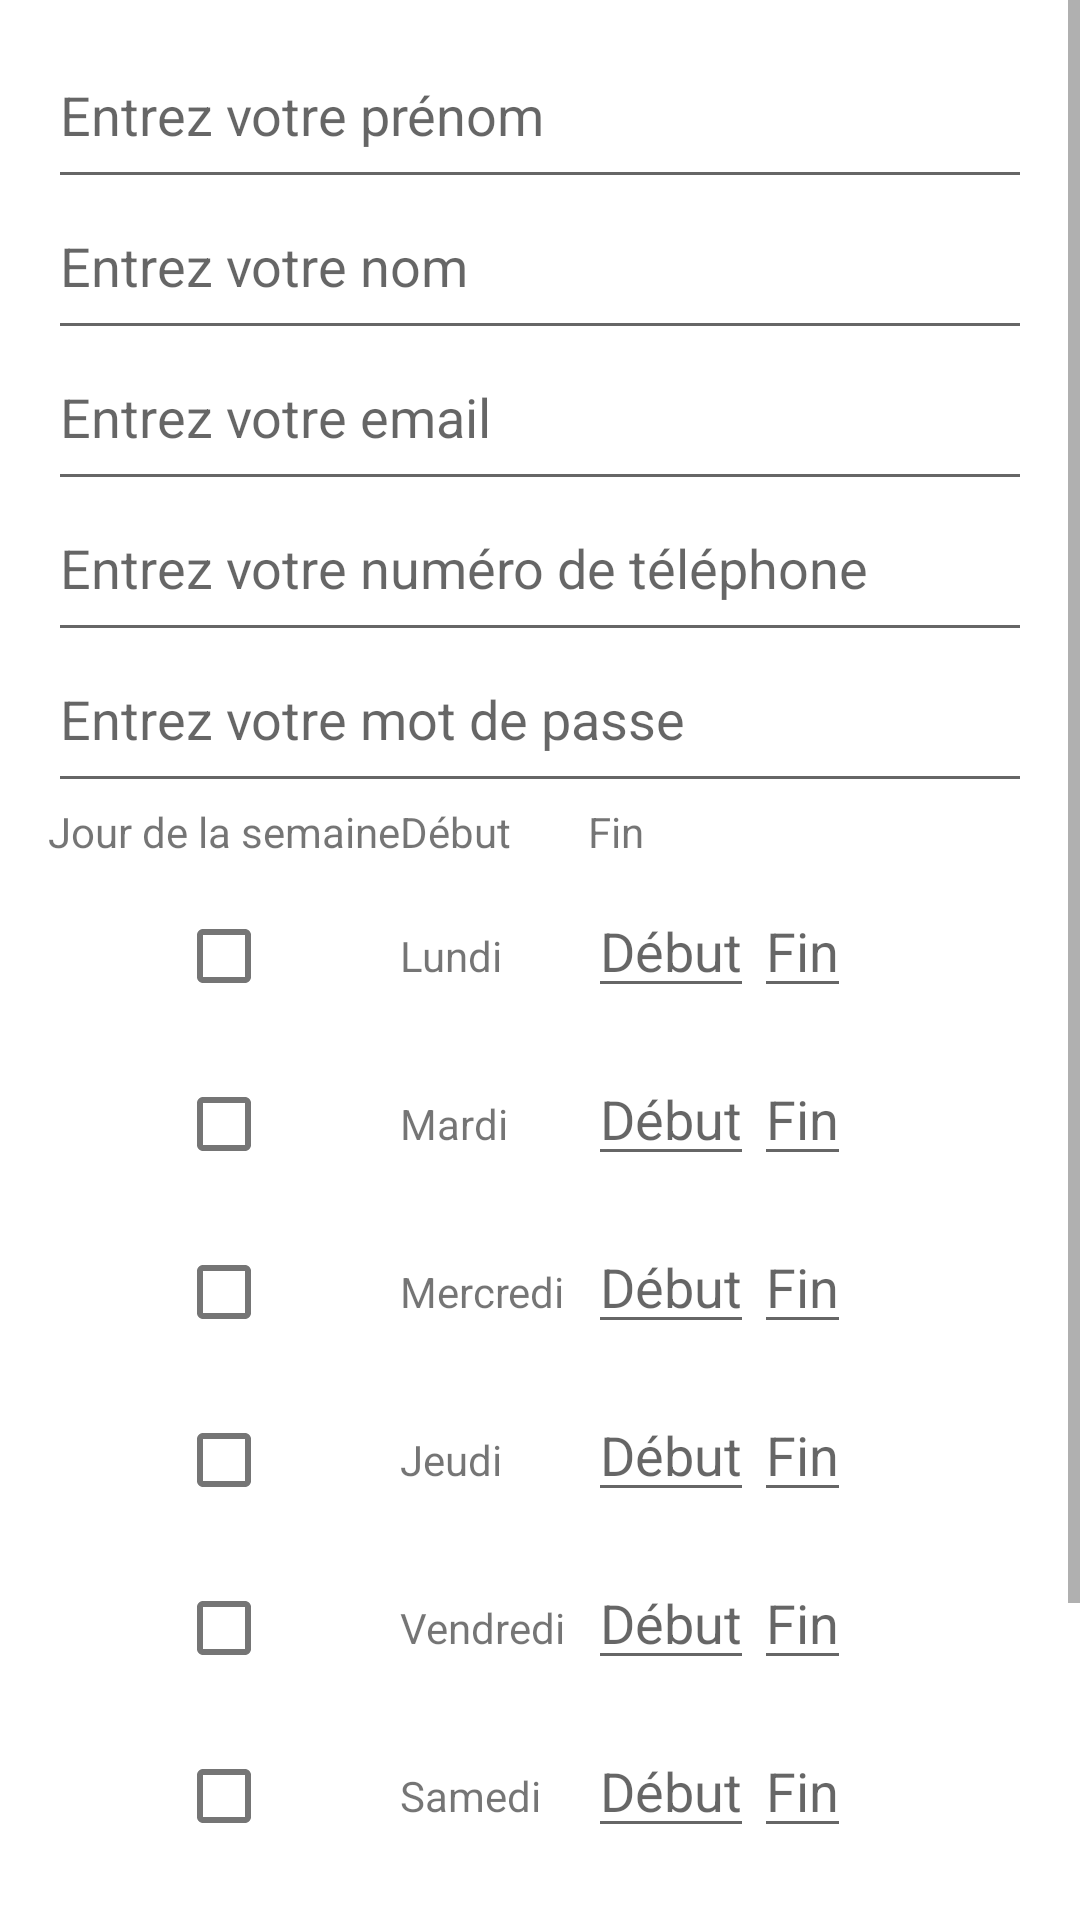

Reconstruct the res/layout file that produces this screen, plus the resources it refers to.
<!-- AndroidManifest.xml: application theme Theme.Nomorewaste -->
<!-- res/layout/activity_register.xml -->
<?xml version="1.0" encoding="utf-8"?>
<ScrollView xmlns:android="http://schemas.android.com/apk/res/android"
    android:layout_width="match_parent"
    android:layout_height="match_parent">

    <LinearLayout
        android:layout_width="match_parent"
        android:layout_height="wrap_content"
        android:orientation="vertical"
        android:padding="16dp">

        <TextView
            style="@style/TitleTextStyle"
            android:text="@string/title_register" />

        <TextView
            style="@style/LabelTextStyle"
            android:text="@string/label_first_name" />

        <EditText
            android:id="@+id/first_name"
            style="@style/EditTextStyle"
            android:hint="@string/hint_first_name"
            android:autofillHints="givenName" />

        <TextView
            style="@style/LabelTextStyle"
            android:text="@string/label_last_name" />

        <EditText
            android:id="@+id/last_name"
            style="@style/EditTextStyle"
            android:hint="@string/hint_last_name"
            android:autofillHints="familyName" />

        <TextView
            style="@style/LabelTextStyle"
            android:text="@string/label_email" />

        <EditText
            android:id="@+id/email"
            style="@style/EditTextStyle"
            android:inputType="textEmailAddress"
            android:hint="@string/hint_email"
            android:autofillHints="emailAddress" />

        <TextView
            style="@style/LabelTextStyle"
            android:text="@string/label_phone_number" />

        <EditText
            android:id="@+id/phone_number"
            style="@style/EditTextStyle"
            android:inputType="phone"
            android:hint="@string/hint_phone_number"
            android:autofillHints="phoneNumber" />

        <TextView
            style="@style/LabelTextStyle"
            android:text="@string/label_password" />

        <EditText
            android:id="@+id/password"
            style="@style/EditTextStyle"
            android:inputType="textPassword"
            android:hint="@string/hint_password"
            android:autofillHints="password" />

        <TextView
            style="@style/LabelTextStyle"
            android:text="@string/label_availability" />

        <TableLayout
            android:layout_width="match_parent"
            android:layout_height="wrap_content"
            android:paddingBottom="16dp">

            <TableRow style="@style/TableRowStyle">
                <TextView android:text="@string/label_day_of_week" />
                <TextView android:text="@string/label_start_time" />
                <TextView android:text="@string/label_end_time" />
            </TableRow>

            
            <TableRow style="@style/TableRowStyle">
                <CheckBox android:id="@+id/monday_check" />
                <TextView android:text="@string/label_monday" />
                <EditText android:id="@+id/monday_start" android:inputType="time" android:hint="@string/label_start_time" android:autofillHints="time" />
                <EditText android:id="@+id/monday_end" android:inputType="time" android:hint="@string/label_end_time" android:autofillHints="time" />
            </TableRow>

            
            <TableRow style="@style/TableRowStyle">
                <CheckBox android:id="@+id/tuesday_check" />
                <TextView android:text="@string/label_tuesday" />
                <EditText android:id="@+id/tuesday_start" android:inputType="time" android:hint="@string/label_start_time" android:autofillHints="time" />
                <EditText android:id="@+id/tuesday_end" android:inputType="time" android:hint="@string/label_end_time" android:autofillHints="time" />
            </TableRow>

            
            <TableRow style="@style/TableRowStyle">
                <CheckBox android:id="@+id/wednesday_check" />
                <TextView android:text="@string/label_wednesday" />
                <EditText android:id="@+id/wednesday_start" android:inputType="time" android:hint="@string/label_start_time" android:autofillHints="time" />
                <EditText android:id="@+id/wednesday_end" android:inputType="time" android:hint="@string/label_end_time" android:autofillHints="time" />
            </TableRow>

            
            <TableRow style="@style/TableRowStyle">
                <CheckBox android:id="@+id/thursday_check" />
                <TextView android:text="@string/label_thursday" />
                <EditText android:id="@+id/thursday_start" android:inputType="time" android:hint="@string/label_start_time" android:autofillHints="time" />
                <EditText android:id="@+id/thursday_end" android:inputType="time" android:hint="@string/label_end_time" android:autofillHints="time" />
            </TableRow>

            
            <TableRow style="@style/TableRowStyle">
                <CheckBox android:id="@+id/friday_check" />
                <TextView android:text="@string/label_friday" />
                <EditText android:id="@+id/friday_start" android:inputType="time" android:hint="@string/label_start_time" android:autofillHints="time" />
                <EditText android:id="@+id/friday_end" android:inputType="time" android:hint="@string/label_end_time" android:autofillHints="time" />
            </TableRow>

            
            <TableRow style="@style/TableRowStyle">
                <CheckBox android:id="@+id/saturday_check" />
                <TextView android:text="@string/label_saturday" />
                <EditText android:id="@+id/saturday_start" android:inputType="time" android:hint="@string/label_start_time" android:autofillHints="time" />
                <EditText android:id="@+id/saturday_end" android:inputType="time" android:hint="@string/label_end_time" android:autofillHints="time" />
            </TableRow>

            
            <TableRow style="@style/TableRowStyle">
                <CheckBox android:id="@+id/sunday_check" />
                <TextView android:text="@string/label_sunday" />
                <EditText android:id="@+id/sunday_start" android:inputType="time" android:hint="@string/label_start_time" android:autofillHints="time" />
                <EditText android:id="@+id/sunday_end" android:inputType="time" android:hint="@string/label_end_time" android:autofillHints="time" />
            </TableRow>

        </TableLayout>

        <Button
            style="@style/ButtonStyle"
            android:text="@string/button_register" />

    </LinearLayout>
</ScrollView>
<!-- resources referenced by this layout -->
<resources>
  <string name="button_register">Inscrire</string>
  <string name="hint_email">Entrez votre email</string>
  <string name="hint_first_name">Entrez votre prénom</string>
  <string name="hint_last_name">Entrez votre nom</string>
  <string name="hint_password">Entrez votre mot de passe</string>
  <string name="hint_phone_number">Entrez votre numéro de téléphone</string>
  <string name="label_availability">Disponibilités</string>
  <string name="label_day_of_week">Jour de la semaine</string>
  <string name="label_email">Email</string>
  <string name="label_end_time">Fin</string>
  <string name="label_first_name">Prénom</string>
  <string name="label_friday">Vendredi</string>
  <string name="label_last_name">Nom</string>
  <string name="label_monday">Lundi</string>
  <string name="label_password">Mot de passe</string>
  <string name="label_phone_number">Numéro de téléphone</string>
  <string name="label_saturday">Samedi</string>
  <string name="label_start_time">Début</string>
  <string name="label_sunday">Dimanche</string>
  <string name="label_thursday">Jeudi</string>
  <string name="label_tuesday">Mardi</string>
  <string name="label_wednesday">Mercredi</string>
  <string name="title_register">Inscription</string>
  <style name="ButtonStyle">
          <item name="android:layout_width">match_parent</item>
          <item name="android:layout_height">wrap_content</item>
          <item name="android:textAllCaps">false</item>
          <item name="android:backgroundTint">@color/button_color</item>
          <item name="android:textColor">@android:color/white</item>
      </style>
  <style name="EditTextStyle">
          <item name="android:layout_width">match_parent</item>
          <item name="android:layout_height">wrap_content</item>
          <item name="android:paddingBottom">16dp</item>
          <item name="android:inputType">text</item>
      </style>
  <style name="LabelTextStyle">
          <item name="android:textSize">16sp</item>
          <item name="android:paddingBottom">8dp</item>
      </style>
  <style name="TableRowStyle">
          <item name="android:paddingBottom">8dp</item>
      </style>
  <style name="TitleTextStyle">
          <item name="android:textSize">24sp</item>
          <item name="android:textStyle">bold</item>
          <item name="android:layout_gravity">center_horizontal</item>
          <item name="android:paddingBottom">24dp</item>
      </style>
  <style name="Theme.Nomorewaste" parent="Theme.MaterialComponents.DayNight.DarkActionBar">
          
          <item name="colorPrimary">@color/purple_500</item>
          <item name="colorPrimaryVariant">@color/purple_700</item>
          <item name="colorOnPrimary">@color/white</item>
          
          <item name="colorSecondary">@color/teal_200</item>
          <item name="colorSecondaryVariant">@color/teal_700</item>
          <item name="colorOnSecondary">@color/black</item>
          
          <item name="android:statusBarColor">?attr/colorPrimaryVariant</item>
          
      </style>
  <color name="button_color">#03A9F4</color>
  <color name="purple_500">#FF6200EE</color>
  <color name="purple_700">#FF3700B3</color>
  <color name="white">#FFFFFFFF</color>
  <color name="teal_200">#FF03DAC5</color>
  <color name="teal_700">#FF018786</color>
  <color name="black">#FF000000</color>
</resources>
